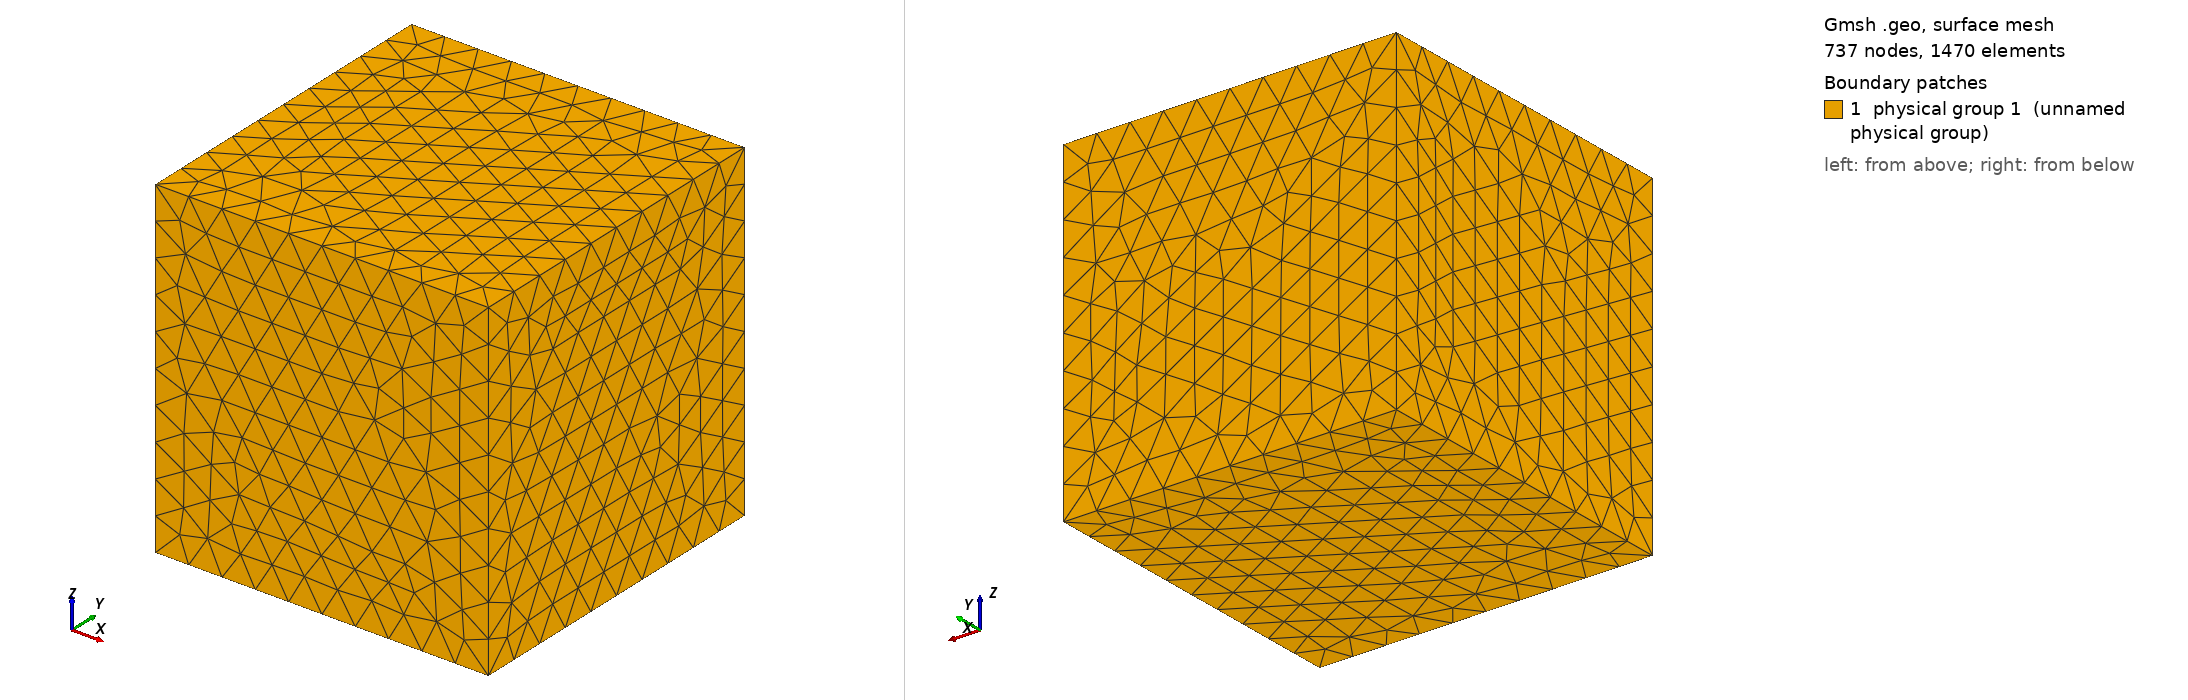

Gmsh geometry script, surface-meshed: 737 nodes, 1470 surface elements. Boundary patches (legend numbers): 1 physical group 1 (unnamed physical group). Left view from above one corner, right view from below the opposite corner. Legend entries are the model's physical surfaces. The drawing asked Gmsh for element sizes between 1% and 20% of the model's largest extent; the script's own settings can give other sizes.

=== cube.geo (drawn) ===
// Gmsh Geometry file for meshing the unit cube
h=0.1;
Point(1) = {0, 0, 0, h};
Point(2) = {1, 0, 0, h};
Point(3) = {1, 1, 0, h};
Point(4) = {0, 1, 0, h};
Point(5) = {0, 0, 1, h};
Point(6) = {1, 0, 1, h};
Point(7) = {1, 1, 1, h};
Point(8) = {0, 1, 1, h};
Line(1) = {8, 7};
Line(2) = {7, 6};
Line(3) = {6, 5};
Line(4) = {5, 8};
Line(5) = {3, 2};
Line(6) = {2, 1};
Line(7) = {1, 4};
Line(8) = {4, 3};
Line(9) = {3, 7};
Line(10) = {2, 6};
Line(11) = {8, 4};
Line(12) = {5, 1};
Line Loop(13) = {9, 2, -10, -5};
Plane Surface(14) = {13};
Line Loop(15) = {1, -9, -8, -11};
Plane Surface(16) = {15};
Line Loop(17) = {8, 5, 6, 7};
Plane Surface(18) = {17};
Line Loop(19) = {3, 12, -6, 10};
Plane Surface(20) = {19};
Line Loop(21) = {12, 7, -11, -4};
Plane Surface(22) = {21};
Line Loop(23) = {2, 3, 4, 1};
Plane Surface(24) = {-23};
Surface Loop(25) = {24, 14, 16, 18, 20, 22};
Volume(26) = {25};
Physical Point(1) = {1,2,3,4,5,6,7,8};
Physical Line(1) = {1,2,3,4,5,6,7,8,9,10,11,12};
Physical Surface(1) = {14,16,18,20,22,24};
Physical Volume(1) = {26};
